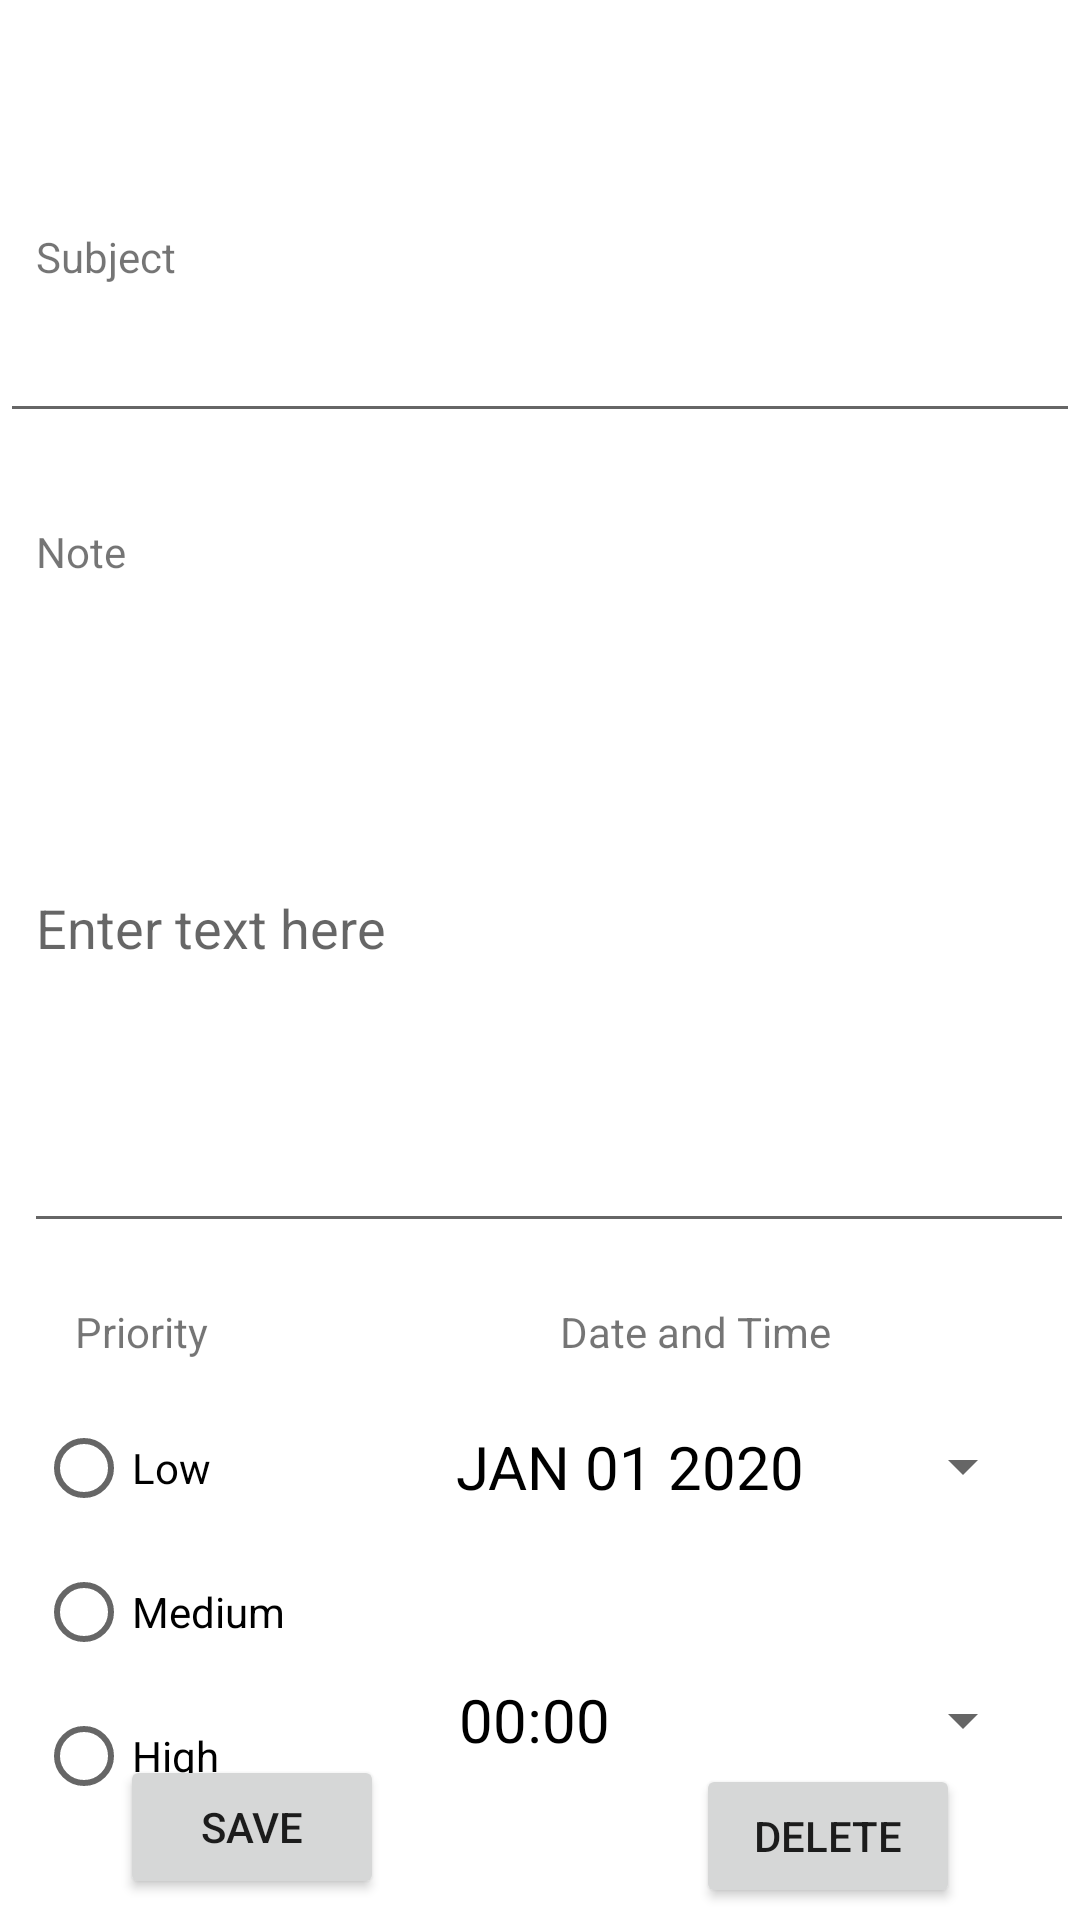

Layout XML and referenced resources for this Android screen:
<!-- AndroidManifest.xml: application theme Theme.NoteAndListMemoApp -->
<!-- res/layout/activity_expand_note.xml -->
<?xml version="1.0" encoding="utf-8"?>
<androidx.constraintlayout.widget.ConstraintLayout xmlns:android="http://schemas.android.com/apk/res/android"
    xmlns:app="http://schemas.android.com/apk/res-auto"
    xmlns:tools="http://schemas.android.com/tools"
    android:layout_width="match_parent"
    android:layout_height="match_parent">

    <androidx.constraintlayout.widget.ConstraintLayout
        android:id="@+id/constraintLayout"
        android:layout_width="match_parent"
        android:layout_height="wrap_content"
        android:layout_marginTop="56dp"
        app:layout_constraintStart_toStartOf="parent"
        app:layout_constraintTop_toTopOf="parent">

        <TextView
            android:id="@+id/textView_expandnote_subject"
            android:layout_width="wrap_content"
            android:layout_height="wrap_content"
            android:layout_marginStart="12dp"
            android:layout_marginTop="20dp"
            android:text="@string/radiobutton_Subject"
            app:layout_constraintStart_toStartOf="parent"
            app:layout_constraintTop_toTopOf="parent" />



        <EditText
            android:id="@+id/editText_expandNote_editNote"
            android:layout_width="0dp"
            android:layout_height="213dp"
            android:layout_marginStart="8dp"
            android:layout_marginTop="8dp"
            android:layout_marginEnd="2dp"
            android:hint="Enter text here"
            app:layout_constraintEnd_toEndOf="parent"
            app:layout_constraintStart_toStartOf="parent"
            app:layout_constraintTop_toBottomOf="@+id/textView2" />

        <EditText
            android:id="@+id/editText_ExpandedNote_editTitle"
            android:layout_width="match_parent"
            android:layout_height="match_parent"
            android:layout_marginTop="8dp"
            android:ems="10"
            android:inputType="textPersonName"
            app:layout_constraintEnd_toEndOf="parent"
            app:layout_constraintStart_toStartOf="parent"
            app:layout_constraintTop_toBottomOf="@+id/textView_expandnote_subject" />

        <TextView
            android:id="@+id/textView2"
            android:layout_width="wrap_content"
            android:layout_height="wrap_content"
            android:layout_marginStart="12dp"
            android:layout_marginTop="30dp"
            android:text="@string/note"
            app:layout_constraintStart_toStartOf="parent"
            app:layout_constraintTop_toBottomOf="@+id/editText_ExpandedNote_editTitle" />
    </androidx.constraintlayout.widget.ConstraintLayout>

    <RadioGroup
        android:id="@+id/radioGroup_SelectPriority"
        android:layout_width="wrap_content"
        android:layout_height="wrap_content"
        android:layout_marginStart="12dp"
        android:layout_marginTop="12dp"
        app:layout_constraintStart_toStartOf="parent"
        app:layout_constraintTop_toBottomOf="@+id/textView_ExpandedNote_Priority">

        <RadioButton
            android:id="@+id/radioButton_SelectPriority_High"
            android:layout_width="match_parent"
            android:layout_height="wrap_content"
            android:text="@string/priorityLow" />

        <RadioButton
            android:id="@+id/radioButton_SelectPriority_Med"
            android:layout_width="match_parent"
            android:layout_height="wrap_content"
            android:text="@string/priorityMed" />

        <RadioButton
            android:id="@+id/radioButton_SelectPriority_Low"
            android:layout_width="match_parent"
            android:layout_height="wrap_content"
            android:text="@string/priorityHigh" />
    </RadioGroup>

    <Button
        android:id="@+id/timePickerButton"
        style="?android:spinnerStyle"
        android:layout_width="192dp"
        android:layout_height="46dp"
        android:layout_marginTop="38dp"
        android:layout_marginEnd="15dp"
        android:onClick="openTimePicker"
        android:text="00:00"
        android:textColor="#000000"
        android:textSize="20sp"
        app:layout_constraintEnd_toEndOf="parent"
        app:layout_constraintTop_toBottomOf="@+id/datePickerButton" />

    <Button
        android:id="@+id/datePickerButton"
        style="?android:spinnerStyle"
        android:layout_width="193dp"
        android:layout_height="47dp"
        android:layout_marginTop="12dp"
        android:layout_marginRight="15dp"
        android:onClick="openDatePicker"
        android:text="JAN 01 2020"
        android:textColor="@color/black"
        android:textSize="20sp"
        app:layout_constraintRight_toRightOf="parent"
        app:layout_constraintTop_toBottomOf="@+id/Date" />

    <TextView
        android:id="@+id/textView_ExpandedNote_Priority"
        android:layout_width="wrap_content"
        android:layout_height="wrap_content"
        android:layout_marginStart="25dp"
        android:layout_marginTop="20dp"
        android:text="@string/radiobutton_Priority"
        app:layout_constraintStart_toStartOf="parent"
        app:layout_constraintTop_toBottomOf="@+id/constraintLayout" />

    <androidx.constraintlayout.widget.ConstraintLayout
        android:layout_width="match_parent"
        android:layout_height="60dp"
        app:layout_constraintBottom_toBottomOf="parent"
        app:layout_constraintStart_toStartOf="parent">

        <Button
            android:id="@+id/noteDialog_Button_Save"
            android:layout_width="wrap_content"
            android:layout_height="wrap_content"
            android:layout_marginStart="40dp"
            android:layout_marginBottom="7dp"
            android:text="@string/saveText"
            app:layout_constraintBottom_toBottomOf="parent"
            app:layout_constraintStart_toStartOf="parent" />

        <Button
            android:id="@+id/noteDialog_Button_Delete"
            android:layout_width="wrap_content"
            android:layout_height="wrap_content"
            android:layout_marginEnd="40dp"
            android:layout_marginBottom="4dp"
            android:text="@string/deleteText"
            app:layout_constraintBottom_toBottomOf="parent"
            app:layout_constraintEnd_toEndOf="parent" />
    </androidx.constraintlayout.widget.ConstraintLayout>

    <TextView
        android:id="@+id/Date"
        android:layout_width="wrap_content"
        android:layout_height="wrap_content"
        android:layout_marginTop="20dp"
        android:layout_marginEnd="83dp"
        android:text="Date and Time"
        app:layout_constraintEnd_toEndOf="parent"
        app:layout_constraintTop_toBottomOf="@+id/constraintLayout" />

</androidx.constraintlayout.widget.ConstraintLayout>
<!-- resources referenced by this layout -->
<resources>
  <string name="deleteText">Delete</string>
  <string name="note">Note</string>
  <string name="priorityHigh">High</string>
  <string name="priorityLow">Low</string>
  <string name="priorityMed">Medium</string>
  <string name="radiobutton_Priority">Priority</string>
  <string name="radiobutton_Subject">Subject</string>
  <string name="saveText">Save</string>
  <style name="Theme.NoteAndListMemoApp" parent="Theme.MaterialComponents.DayNight.DarkActionBar">
          
          <item name="colorPrimary">@color/purple_500</item>
          <item name="colorPrimaryVariant">@color/purple_700</item>
          <item name="colorOnPrimary">@color/white</item>
          
          <item name="colorSecondary">@color/teal_200</item>
          <item name="colorSecondaryVariant">@color/teal_700</item>
          <item name="colorOnSecondary">@color/black</item>
          
          <item name="android:statusBarColor">?attr/colorPrimaryVariant</item>
          
      </style>
  <!-- not gathered from this repository: default colours our renderer supplied (Android Studio template values) -->
  <color name="purple_500">#FF6200EE</color>
  <color name="purple_700">#FF3700B3</color>
  <color name="teal_200">#FF03DAC5</color>
  <color name="teal_700">#FF018786</color>
  <color name="black">#FF000000</color>
  <color name="white">#FFFFFFFF</color>
</resources>
